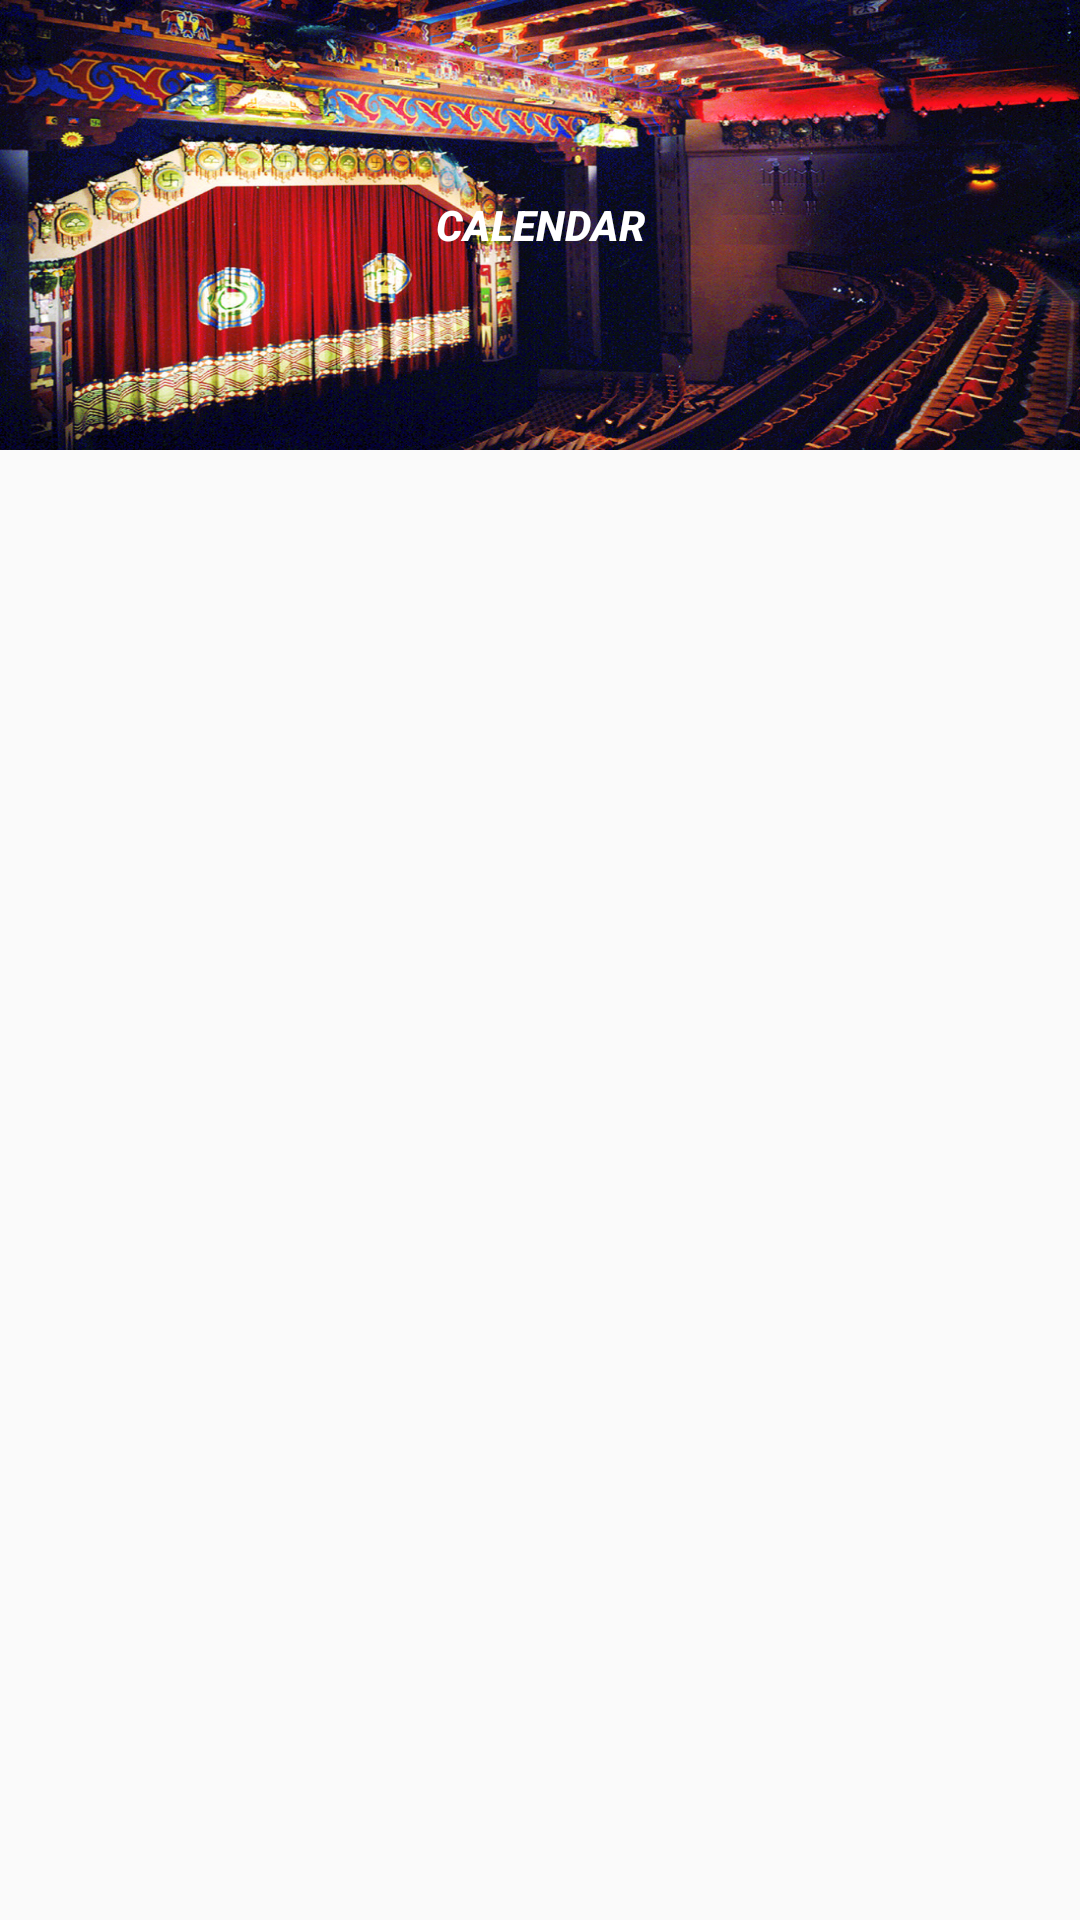

Write the Android layout XML for this screen, with the resource values it uses.
<!-- AndroidManifest.xml: application theme AppTheme -->
<!-- res/layout/activity_teatru.xml -->
<?xml version="1.0" encoding="utf-8"?>
<android.support.design.widget.CoordinatorLayout xmlns:android="http://schemas.android.com/apk/res/android"
    xmlns:app="http://schemas.android.com/apk/res-auto"
    xmlns:tools="http://schemas.android.com/tools"
    android:layout_width="match_parent"
    android:layout_height="match_parent"
    android:fitsSystemWindows="true"
    tools:context=".Teatru">

    <android.support.design.widget.AppBarLayout
        android:layout_width="match_parent"
        android:layout_height="wrap_content"
        android:fitsSystemWindows="true"
        android:background="@android:color/white"
        android:theme="@style/AppTheme"
        >
        <android.support.design.widget.CollapsingToolbarLayout
            android:layout_width="match_parent"
            android:layout_height="150dp"

            app:contentScrim="?attr/colorPrimary"
            app:expandedTitleTextAppearance="@android:color/transparent"
            app:layout_scrollFlags="scroll|exitUntilCollapsed">

            <Button
                android:background="@drawable/tttm"
                android:id="@+id/calendar"
                android:layout_width="match_parent"
                android:layout_height="150dp"
                android:contentDescription="@string/app_name"
                android:fitsSystemWindows="true"
                android:scaleType="centerCrop"
                android:text="Calendar"
                android:textColor="@android:color/white"
                android:textStyle="bold|italic"
                />

        </android.support.design.widget.CollapsingToolbarLayout>

    </android.support.design.widget.AppBarLayout>
    <android.support.v4.widget.NestedScrollView
        android:layout_height="match_parent"
        android:layout_width="match_parent"
        android:clipToPadding="true"
        android:fillViewport="true"
        android:layout_marginTop="150dp">
        <android.support.v7.widget.RecyclerView
            android:id="@+id/rv"
            android:layout_width="match_parent"
            android:layout_height="match_parent">
        </android.support.v7.widget.RecyclerView>
    </android.support.v4.widget.NestedScrollView>


</android.support.design.widget.CoordinatorLayout>
<!-- resources referenced by this layout -->
<resources>
  <!-- drawable tttm: jpg bitmap (drawable, 788644 bytes) -->
  <string name="app_name">Timisoara</string>
  <style name="AppTheme" parent="Theme.AppCompat.Light.NoActionBar">
          
          <item name="colorPrimary">@color/colorPrimary</item>
          <item name="colorPrimaryDark">@color/colorPrimaryDark</item>
          <item name="colorAccent">@color/colorAccent</item>
      </style>
  <!-- not gathered from this repository: default colours our renderer supplied (Android Studio template values) -->
  <color name="colorPrimary">#FF6200EE</color>
  <color name="colorPrimaryDark">#FF3700B3</color>
  <color name="colorAccent">#FF03DAC5</color>
</resources>
